Dataset: 01_VGG_model_test (GitHub, Yichen-Hsu/P00_Cocoabeans_Sorting_Machine). Classes: agglomeration, fine, flat.

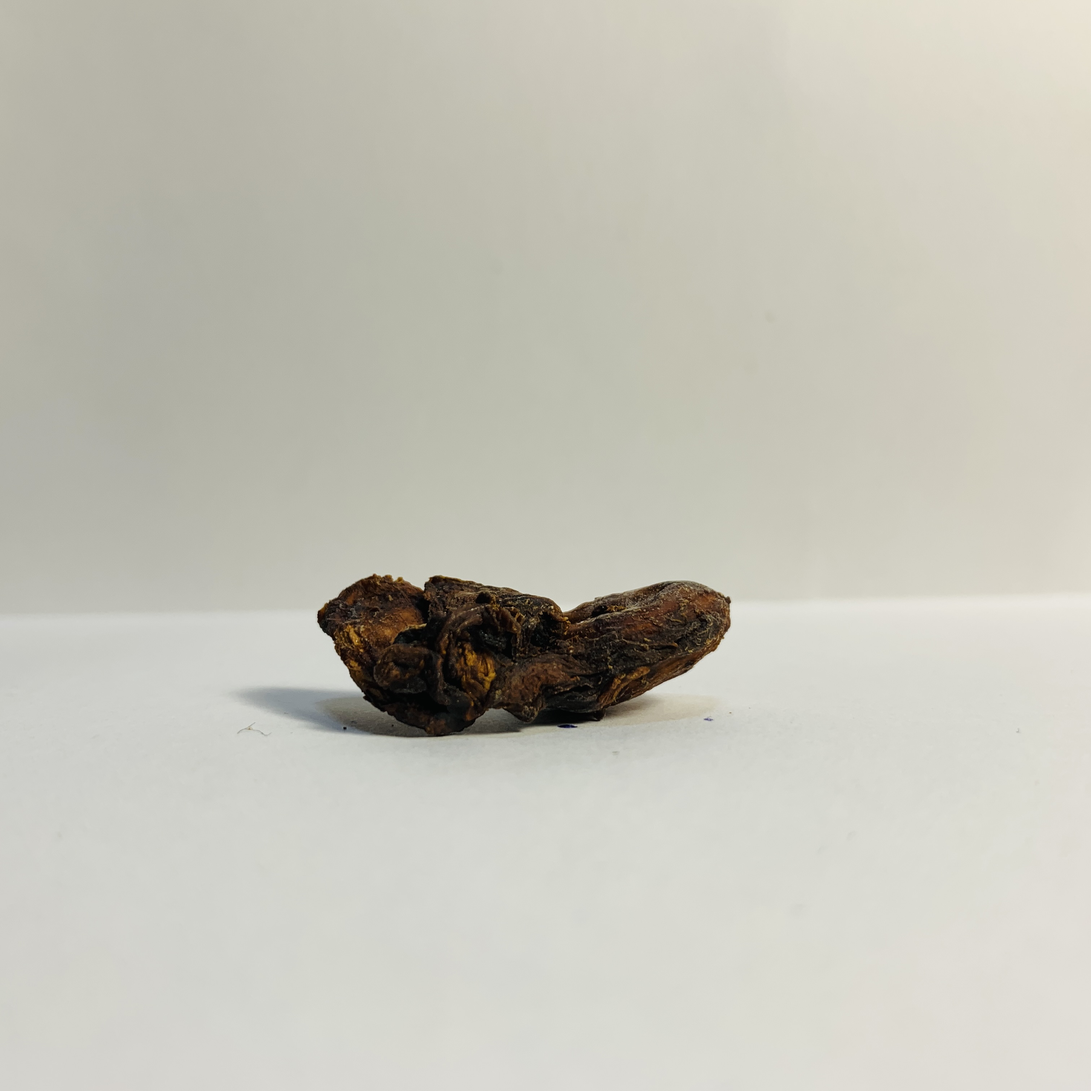
Label: agglomeration

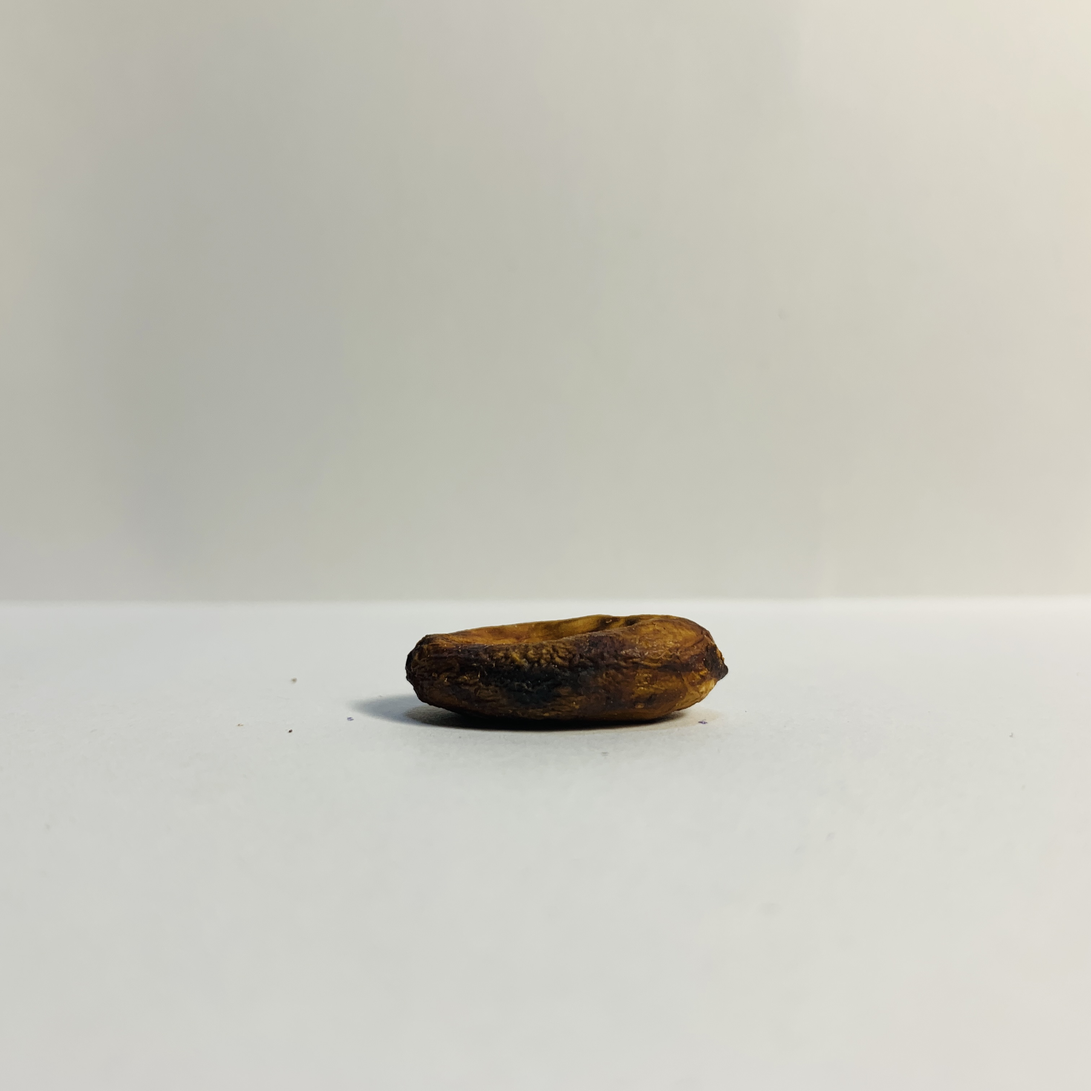
Label: fine

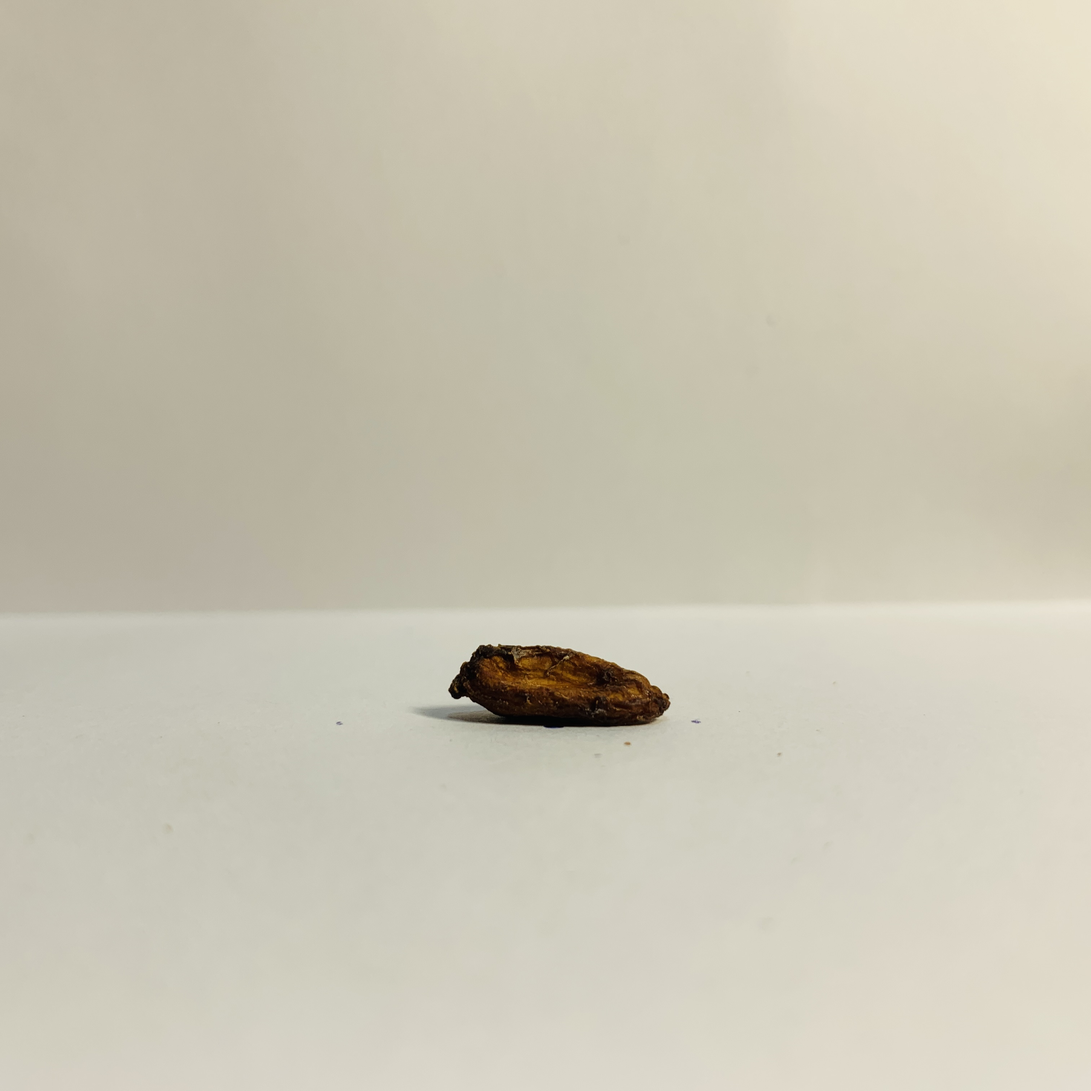
Label: flat

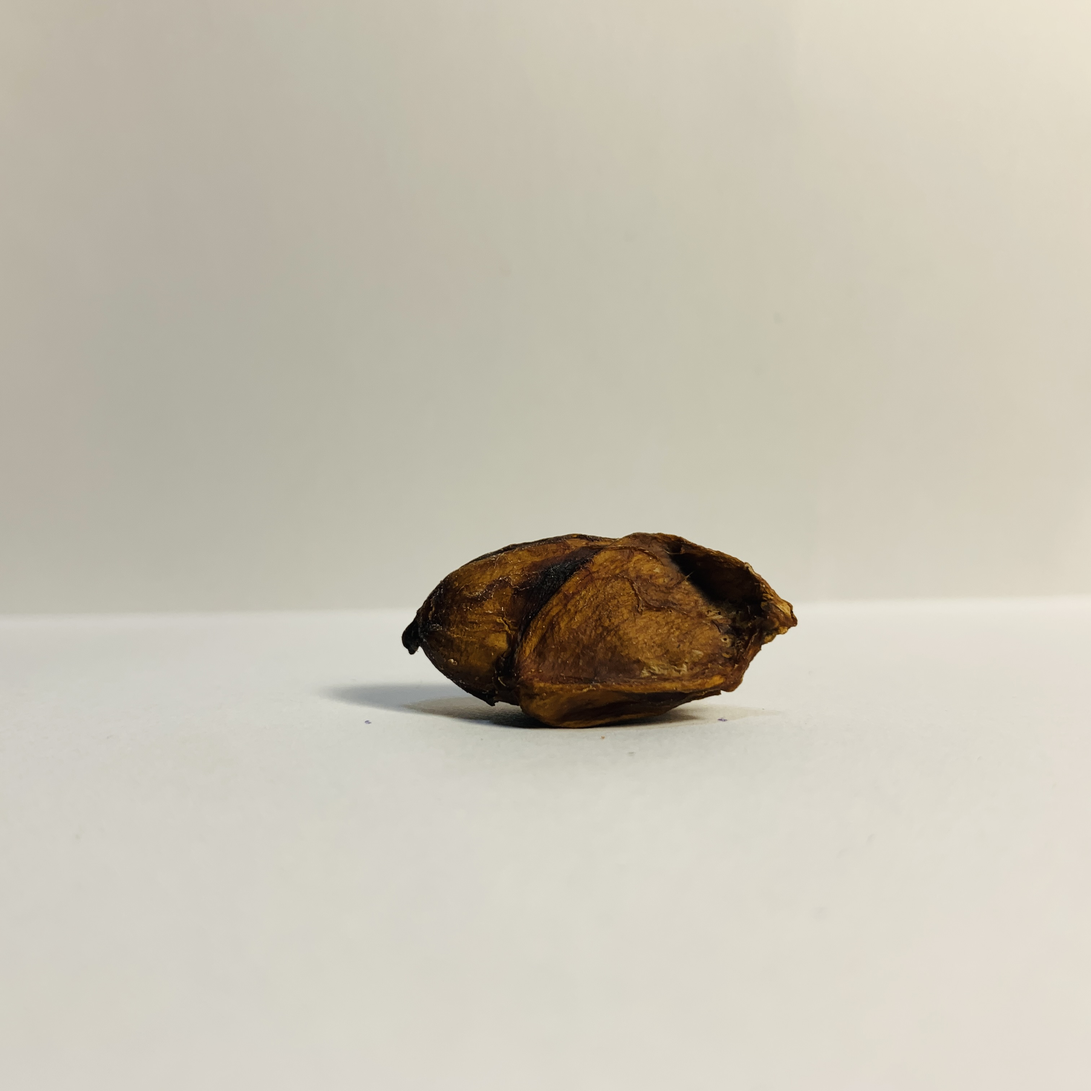
Label: agglomeration

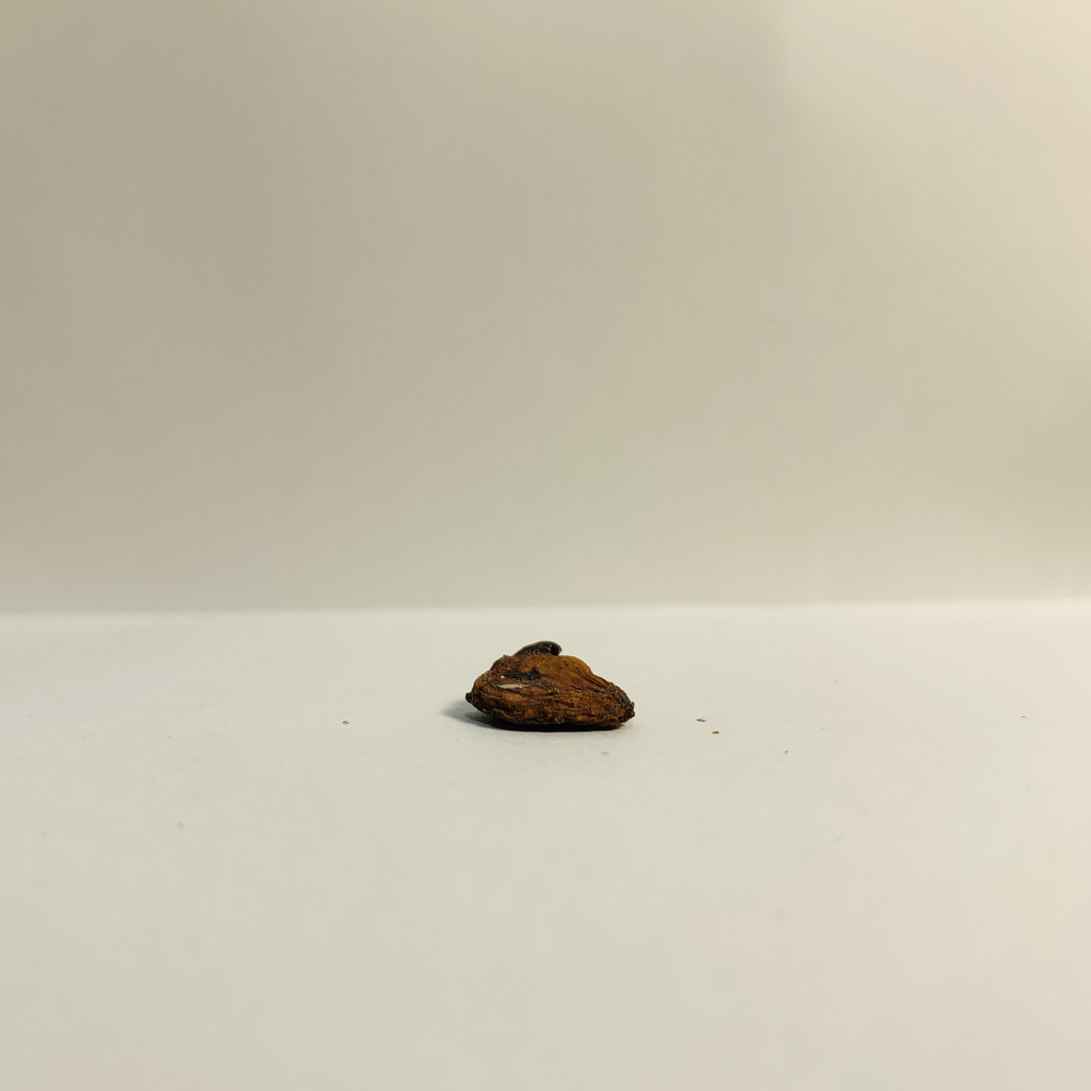
Label: flat

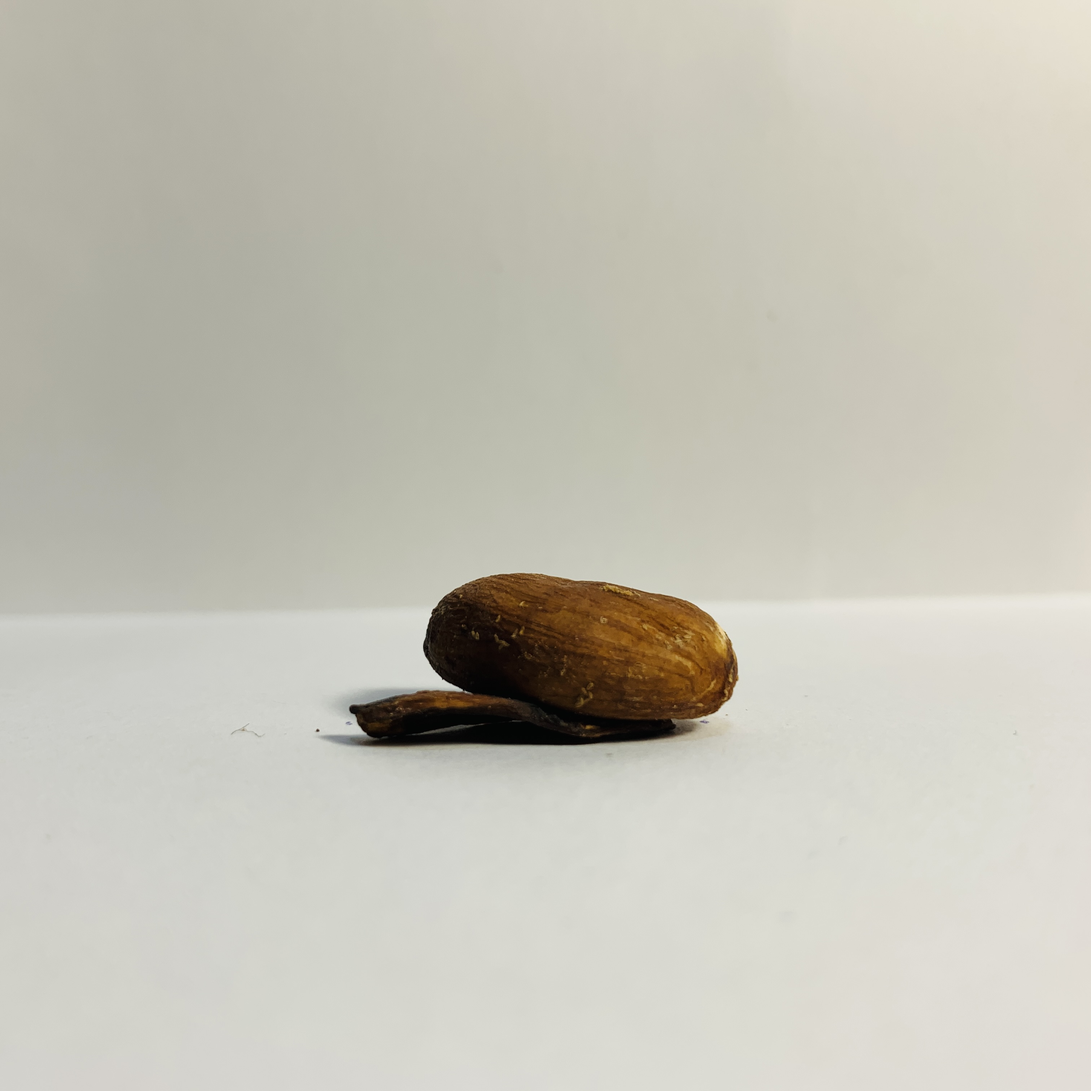
Label: agglomeration
